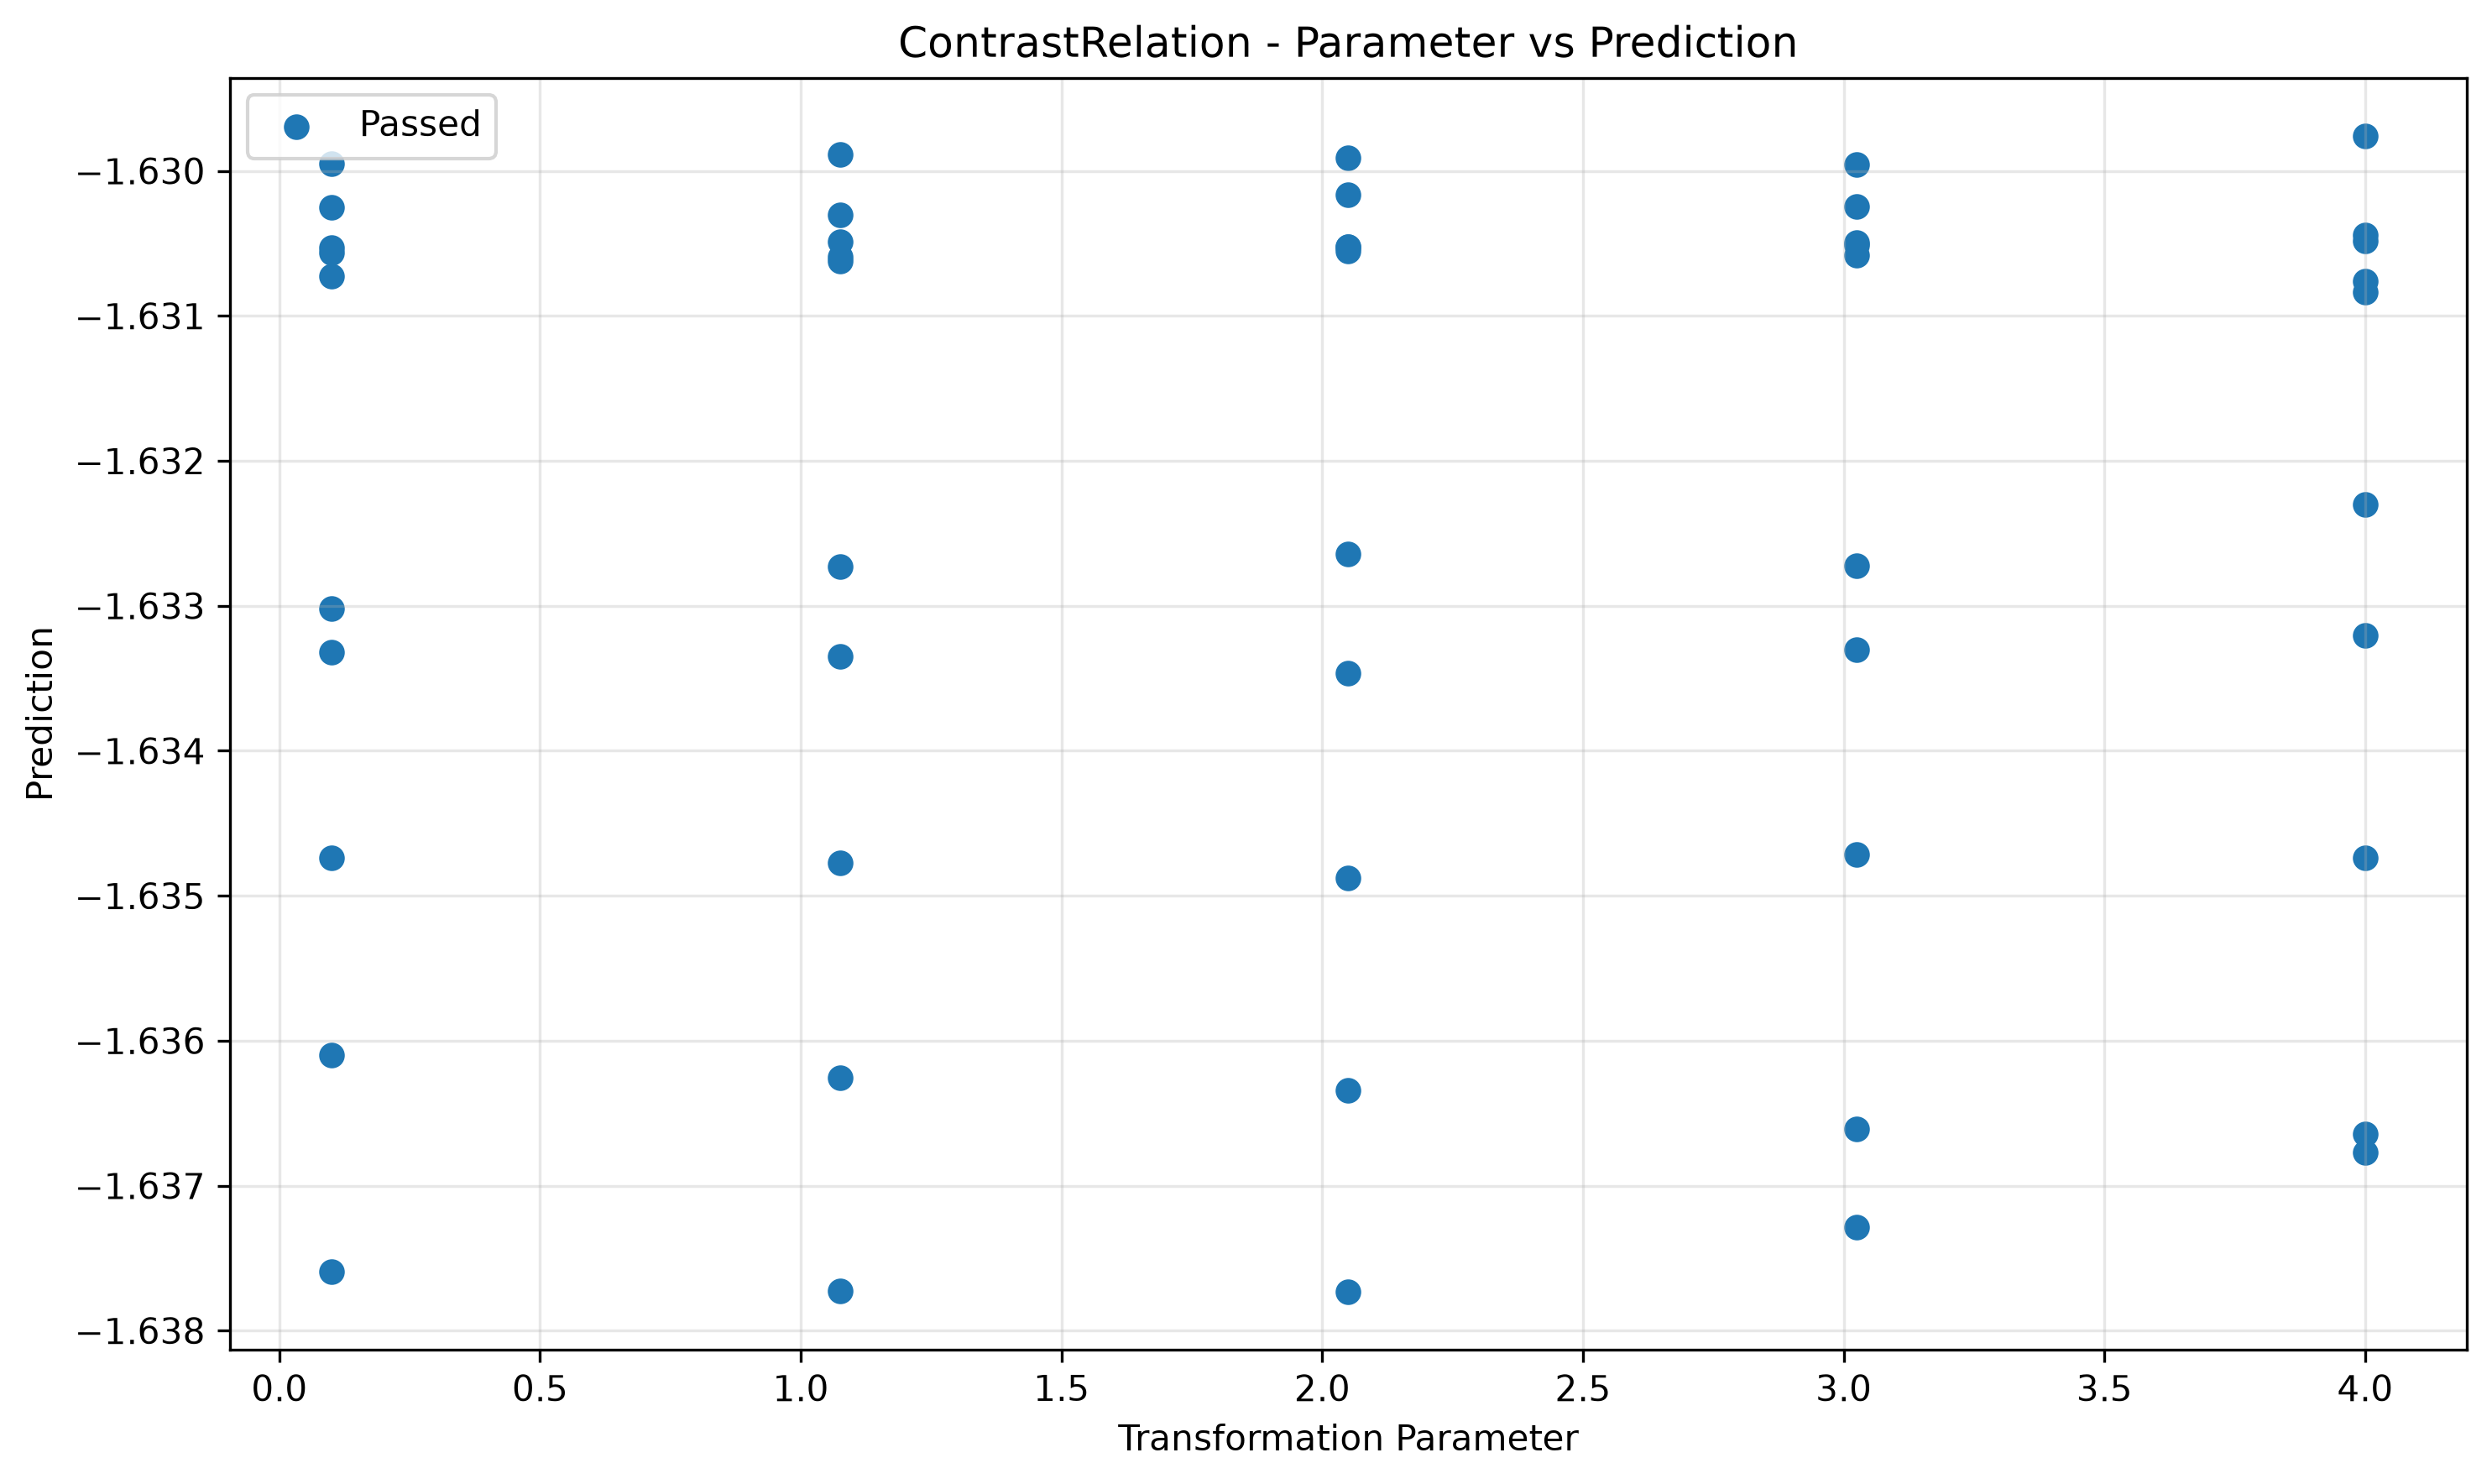

The data file committed next to this chart (first rows):
param, transformed, passed
0.1, -1.631, True
0.1, -1.633, True
0.1, -1.635, True
0.1, -1.636, True
0.1, -1.63, True
0.1, -1.638, True
0.1, -1.631, True
0.1, -1.63, True
0.1, -1.633, True
0.1, -1.631, True
1.075, -1.636, True
1.075, -1.63, True
1.075, -1.63, True
1.075, -1.633, True
1.075, -1.63, True
1.075, -1.633, True
1.075, -1.631, True
1.075, -1.631, True
1.075, -1.638, True
1.075, -1.635, True
2.05, -1.63, True
2.05, -1.633, True
2.05, -1.631, True
2.05, -1.631, True
2.05, -1.63, True
2.05, -1.631, True
2.05, -1.633, True
2.05, -1.636, True
2.05, -1.635, True
2.05, -1.638, True
3.025, -1.633, True
3.025, -1.635, True
3.025, -1.63, True
3.025, -1.637, True
3.025, -1.631, True
3.025, -1.63, True
3.025, -1.63, True
3.025, -1.631, True
3.025, -1.633, True
3.025, -1.637, True
4.0, -1.632, True
4.0, -1.63, True
4.0, -1.635, True
4.0, -1.637, True
4.0, -1.63, True
4.0, -1.63, True
4.0, -1.631, True
4.0, -1.631, True
4.0, -1.633, True
4.0, -1.637, True
